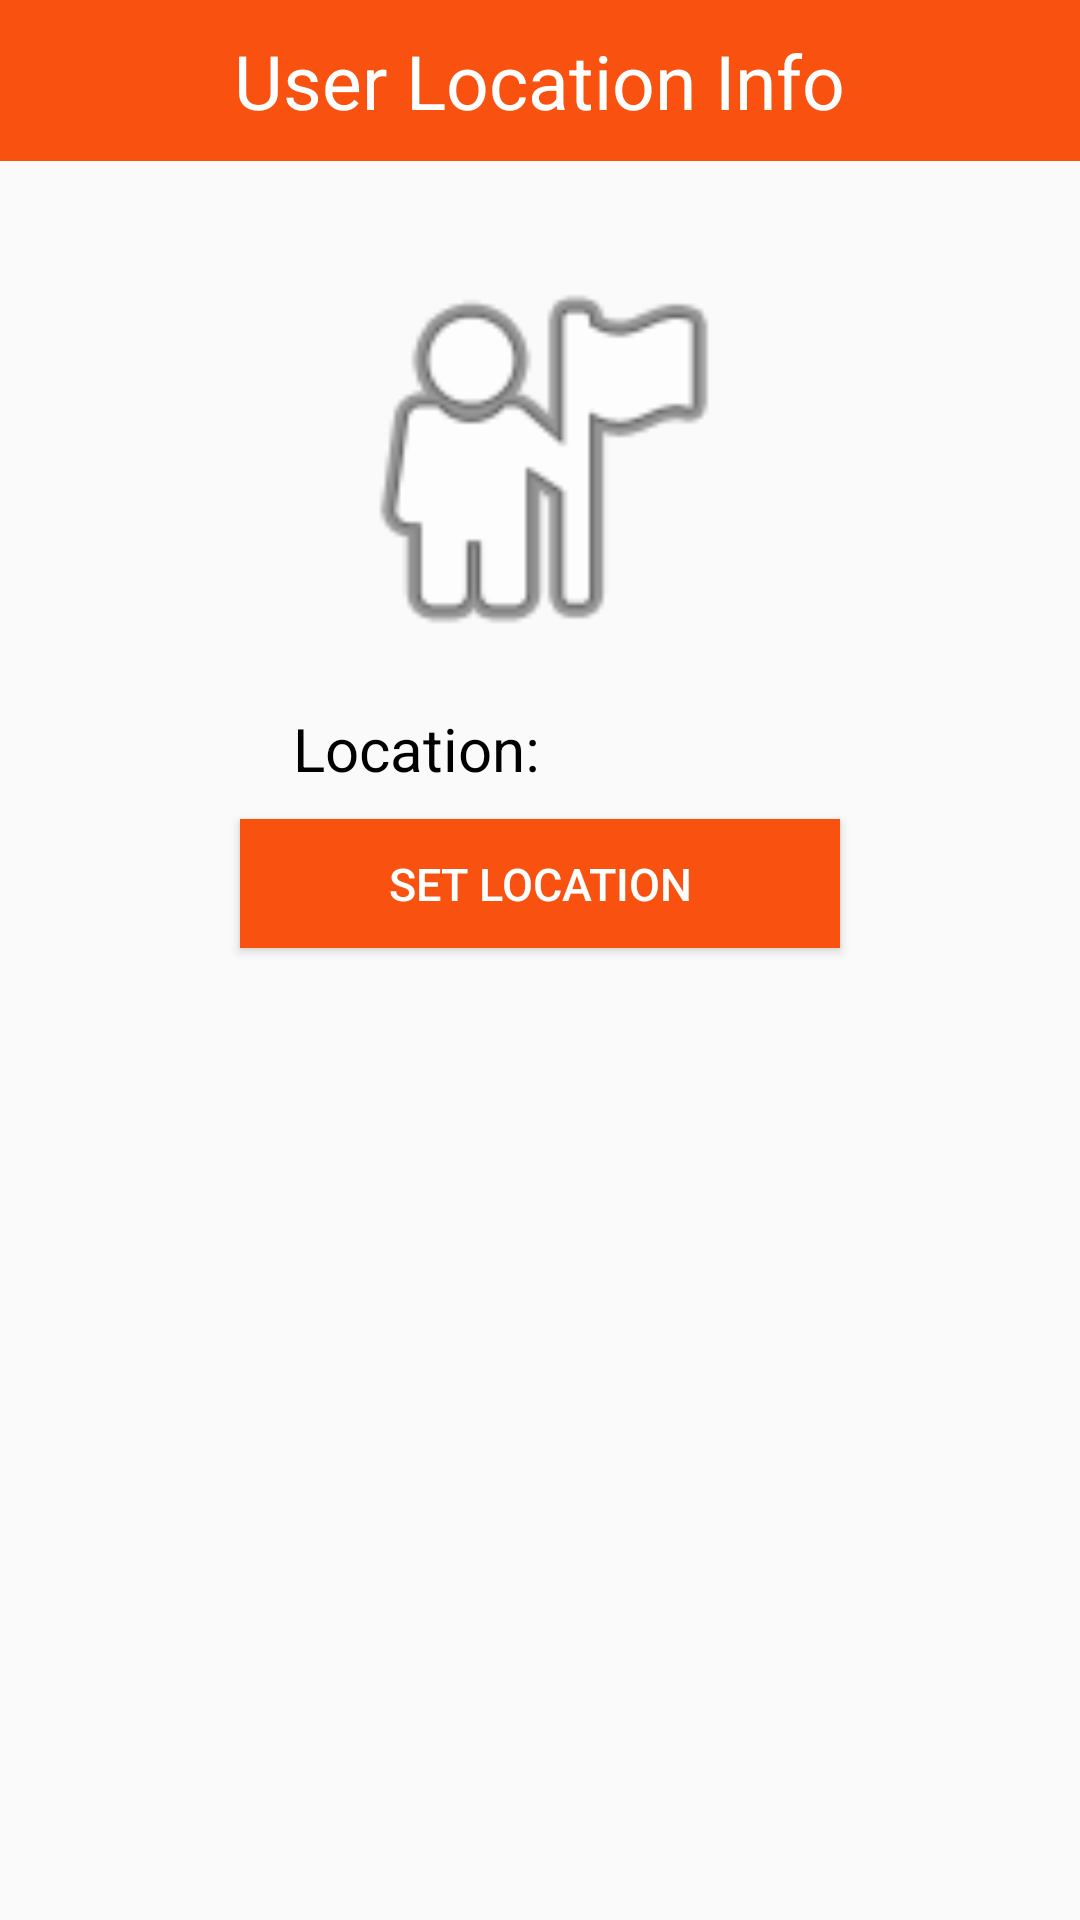

Reconstruct the res/layout file that produces this screen, plus the resources it refers to.
<!-- AndroidManifest.xml: application theme Theme.VeggieFridge -->
<!-- res/layout/activity_account.xml -->
<?xml version="1.0" encoding="utf-8"?>
<RelativeLayout xmlns:android="http://schemas.android.com/apk/res/android"
    xmlns:app="http://schemas.android.com/apk/res-auto"
    xmlns:tools="http://schemas.android.com/tools"
    android:layout_width="match_parent"
    android:layout_height="match_parent"
    tools:context=".AccountActivity">


    <RelativeLayout
        android:id="@+id/header"
        android:layout_width="match_parent"
        android:layout_height="wrap_content"
        android:background="@color/colorPrimary">

        <ImageView
            android:id="@+id/img_go_back"
            android:layout_width="40dp"
            android:visibility="gone"
            android:layout_height="40dp"
            android:layout_centerVertical="true"
            android:src="@drawable/ic_back_arrow"
            app:tint="@color/white" />


        <TextView
            android:id="@+id/txt_user_name"
            android:layout_width="wrap_content"
            android:layout_height="wrap_content"
            android:layout_centerInParent="true"
            android:layout_marginTop="10dp"
            android:layout_marginBottom="10dp"
            android:drawablePadding="10dp"
            android:drawableTint="@color/white"
            android:text="User Location Info"
            android:textColor="@color/white"
            android:textSize="25dp" />


    </RelativeLayout>


    <TextView
        android:id="@+id/location_Label"
        android:layout_width="wrap_content"
        android:layout_height="wrap_content"
        android:layout_below="@id/user_image"
        android:layout_marginTop="10dp"
        android:layout_toStartOf="@id/splitter"
        android:text="@string/Location"
        android:textColor="@color/black"
        android:textSize="20dp" />

    <TextView
        android:id="@+id/account_name"
        android:layout_width="wrap_content"
        android:layout_height="wrap_content"
        android:layout_marginStart="196dp"
        android:layout_marginTop="72dp"
        android:text="@string/name"
        android:visibility="gone"
        app:layout_constraintStart_toStartOf="parent"
        app:layout_constraintTop_toTopOf="parent"
        tools:ignore="MissingConstraints" />

    <Button
        android:id="@+id/btn_detect_location"
        android:layout_width="411dp"
        android:layout_height="wrap_content"
        android:layout_marginTop="72dp"
        android:text="@string/detect_location"
        android:visibility="gone"
        app:layout_constraintEnd_toEndOf="parent"
        app:layout_constraintHorizontal_bias="0.0"
        app:layout_constraintStart_toStartOf="parent"
        app:layout_constraintTop_toBottomOf="@+id/location_Label"
        tools:ignore="MissingConstraints" />

    <Button
        android:id="@+id/btn_set_location"
        android:layout_width="200dp"
        android:layout_height="43dp"
        android:layout_below="@id/location_Label"
        android:layout_centerHorizontal="true"
        android:layout_marginTop="10dp"
        android:layout_marginBottom="284dp"
        android:background="@color/darkGreen"
        android:text="@string/set_location"
        android:textColor="@color/white"
        android:textSize="15dp" />

    <TextView
        android:id="@+id/name_value"
        android:layout_width="wrap_content"
        android:layout_height="wrap_content"
        android:layout_marginTop="72dp"
        android:visibility="gone"
        app:layout_constraintEnd_toEndOf="parent"
        app:layout_constraintHorizontal_bias="0.425"
        app:layout_constraintStart_toEndOf="@+id/account_name"
        app:layout_constraintTop_toTopOf="parent"
        tools:ignore="MissingConstraints" />

    <TextView

        android:id="@+id/location_Value"
        android:layout_width="wrap_content"
        android:layout_height="wrap_content"
        android:layout_below="@id/user_image"
        android:layout_marginLeft="10dp"
        android:layout_marginTop="10dp"
        android:layout_toEndOf="@id/splitter"
        android:textColor="@color/black"
        android:textSize="20dp" />

    <TextView
        android:id="@+id/splitter"
        android:layout_width="0dp"
        android:layout_height="1dp"
        android:layout_centerHorizontal="true" />

    <ImageView
        android:id="@+id/user_image"
        android:layout_width="145dp"
        android:layout_height="146dp"
        android:layout_centerHorizontal="true"
        android:layout_marginTop="80dp"
        app:layout_constraintStart_toStartOf="parent"
        app:layout_constraintTop_toTopOf="parent"
        app:srcCompat="@android:drawable/ic_menu_myplaces"
        tools:ignore="MissingConstraints" />


</RelativeLayout>
<!-- resources referenced by this layout -->
<resources>
  <color name="black">#FF000000</color>
  <color name="colorPrimary">#f95210</color>
  <color name="darkGreen">#f95210</color>
  <color name="white">#FFFFFFFF</color>
  <!-- drawable ic_back_arrow (drawable) -->
  <vector android:height="24dp" android:tint="#28963D"
      android:viewportHeight="24" android:viewportWidth="24"
      android:width="24dp" xmlns:android="http://schemas.android.com/apk/res/android">
      <path android:fillColor="@android:color/white" android:pathData="M20,11H7.83l5.59,-5.59L12,4l-8,8 8,8 1.41,-1.41L7.83,13H20v-2z"/>
  </vector>
  <string name="Location">Location: </string>
  <string name="detect_location">Detect Location</string>
  <string name="name">Name: </string>
  <string name="set_location">Set Location</string>
  <style name="Theme.VeggieFridge" parent="Theme.AppCompat.Light.NoActionBar">
          
  
          <item name="colorPrimary">@color/wallet_blue</item>
          <item name="android:colorSecondary">@color/darkGreen</item>
          
          <item name="colorSecondary">@color/wallet_blue</item>
          <item name="colorControlActivated">@color/wallet_blue</item>
  
          
          
          <item name="android:statusBarColor" tools:targetApi="l">@color/darkGreen</item>
  
          
      </style>
  <color name="wallet_blue">#f95210</color>
</resources>
